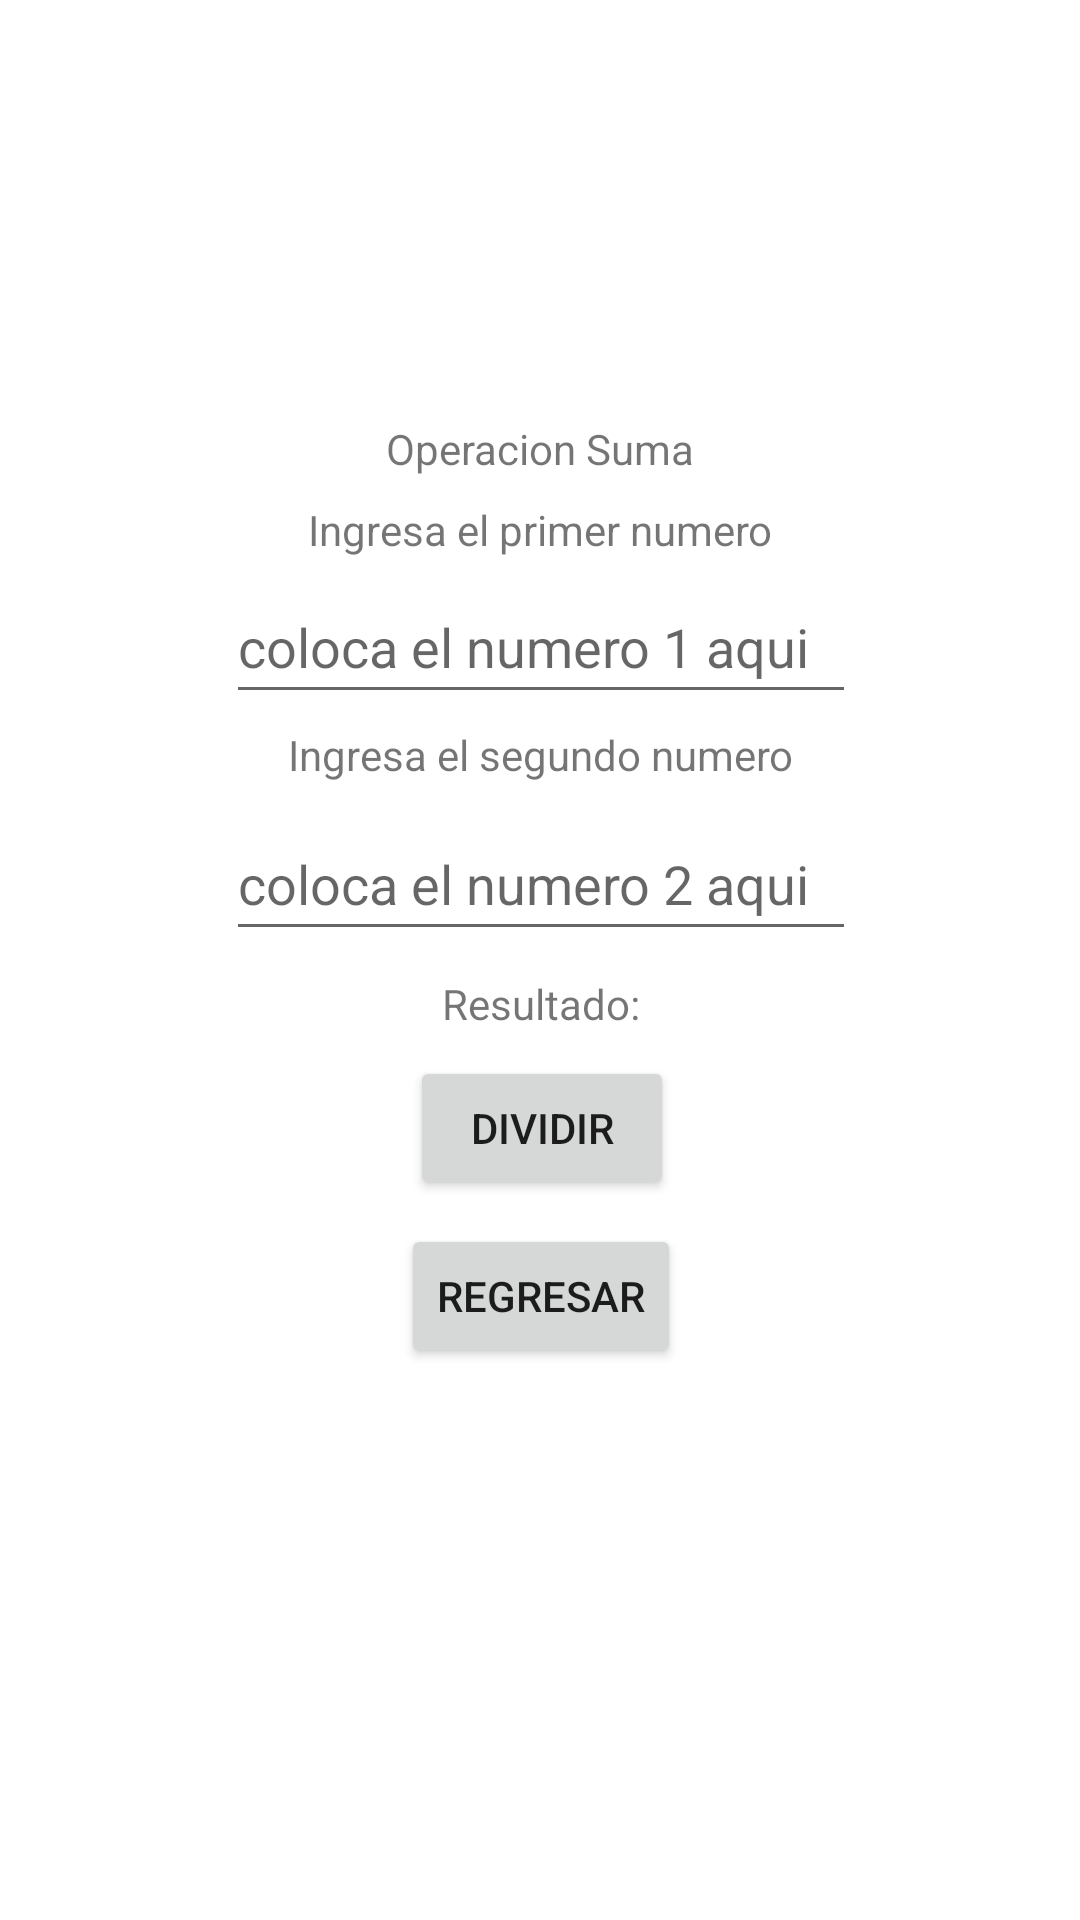

Reconstruct the res/layout file that produces this screen, plus the resources it refers to.
<!-- AndroidManifest.xml: application theme Theme.P47S212022CPA -->
<!-- res/layout/activity_division.xml -->
<?xml version="1.0" encoding="utf-8"?>
<androidx.constraintlayout.widget.ConstraintLayout xmlns:android="http://schemas.android.com/apk/res/android"
    xmlns:app="http://schemas.android.com/apk/res-auto"
    xmlns:tools="http://schemas.android.com/tools"
    android:layout_width="match_parent"
    android:layout_height="match_parent"
    tools:context=".ActivityDivision">

    <EditText
        android:id="@+id/txtdivision2"
        android:layout_width="wrap_content"
        android:layout_height="wrap_content"
        android:layout_marginTop="8dp"
        android:ems="10"
        android:hint="@string/place2"
        android:inputType="textPersonName"
        android:minHeight="48dp"
        app:layout_constraintEnd_toEndOf="parent"
        app:layout_constraintHorizontal_bias="0.502"
        app:layout_constraintStart_toStartOf="parent"
        app:layout_constraintTop_toBottomOf="@+id/textView10" />

    <Button
        android:id="@+id/btndividir"
        android:layout_width="wrap_content"
        android:layout_height="wrap_content"
        android:layout_marginTop="8dp"
        android:onClick="div"
        android:text="@string/calcular3"
        app:layout_constraintEnd_toEndOf="parent"
        app:layout_constraintHorizontal_bias="0.503"
        app:layout_constraintStart_toStartOf="parent"
        app:layout_constraintTop_toBottomOf="@+id/lblresult3" />

    <EditText
        android:id="@+id/txtdivision1"
        android:layout_width="wrap_content"
        android:layout_height="wrap_content"
        android:layout_marginTop="4dp"
        android:ems="10"
        android:hint="@string/place1"
        android:inputType="textPersonName"
        android:minHeight="48dp"
        app:layout_constraintEnd_toEndOf="parent"
        app:layout_constraintHorizontal_bias="0.502"
        app:layout_constraintStart_toStartOf="parent"
        app:layout_constraintTop_toBottomOf="@+id/textView11" />

    <TextView
        android:id="@+id/textView11"
        android:layout_width="wrap_content"
        android:layout_height="wrap_content"
        android:layout_marginTop="8dp"
        android:text="@string/lnum1"
        app:layout_constraintEnd_toEndOf="parent"
        app:layout_constraintStart_toStartOf="parent"
        app:layout_constraintTop_toBottomOf="@+id/textView12" />

    <TextView
        android:id="@+id/textView12"
        android:layout_width="wrap_content"
        android:layout_height="wrap_content"
        android:layout_marginTop="140dp"
        android:text="@string/titulo"
        app:layout_constraintEnd_toEndOf="parent"
        app:layout_constraintStart_toStartOf="parent"
        app:layout_constraintTop_toTopOf="parent" />

    <TextView
        android:id="@+id/lblresult3"
        android:layout_width="wrap_content"
        android:layout_height="wrap_content"
        android:layout_marginTop="8dp"
        android:text="@string/lresultado"
        app:layout_constraintEnd_toEndOf="parent"
        app:layout_constraintHorizontal_bias="0.501"
        app:layout_constraintStart_toStartOf="parent"
        app:layout_constraintTop_toBottomOf="@+id/txtdivision2" />

    <TextView
        android:id="@+id/textView10"
        android:layout_width="wrap_content"
        android:layout_height="wrap_content"
        android:layout_marginTop="4dp"
        android:text="@string/lnum2"
        app:layout_constraintEnd_toEndOf="parent"
        app:layout_constraintHorizontal_bias="0.502"
        app:layout_constraintStart_toStartOf="parent"
        app:layout_constraintTop_toBottomOf="@+id/txtdivision1" />

    <Button
        android:id="@+id/btnatras4"
        android:layout_width="wrap_content"
        android:layout_height="wrap_content"
        android:layout_marginTop="8dp"
        android:text="@string/regresar"
        app:layout_constraintEnd_toEndOf="parent"
        app:layout_constraintHorizontal_bias="0.501"
        app:layout_constraintStart_toStartOf="parent"
        app:layout_constraintTop_toBottomOf="@+id/btndividir" />

</androidx.constraintlayout.widget.ConstraintLayout>
<!-- resources referenced by this layout -->
<resources>
  <string name="calcular3">Dividir</string>
  <string name="lnum1">Ingresa el primer numero</string>
  <string name="lnum2">Ingresa el segundo numero</string>
  <string name="lresultado">Resultado:</string>
  <string name="place1">coloca el numero 1 aqui</string>
  <string name="place2">coloca el numero 2 aqui</string>
  <string name="regresar">Regresar</string>
  <string name="titulo">Operacion Suma</string>
  <style name="Theme.P47S212022CPA" parent="Theme.MaterialComponents.DayNight.DarkActionBar">
          
          <item name="colorPrimary">@color/purple_500</item>
          <item name="colorPrimaryVariant">@color/purple_700</item>
          <item name="colorOnPrimary">@color/white</item>
          
          <item name="colorSecondary">@color/teal_200</item>
          <item name="colorSecondaryVariant">@color/teal_700</item>
          <item name="colorOnSecondary">@color/black</item>
          
          <item name="android:statusBarColor" tools:targetApi="l">?attr/colorPrimaryVariant</item>
          
      </style>
  <!-- not gathered from this repository: default colours our renderer supplied (Android Studio template values) -->
  <color name="purple_500">#FF6200EE</color>
  <color name="purple_700">#FF3700B3</color>
  <color name="teal_200">#FF03DAC5</color>
  <color name="teal_700">#FF018786</color>
  <color name="black">#FF000000</color>
  <color name="white">#FFFFFFFF</color>
</resources>
